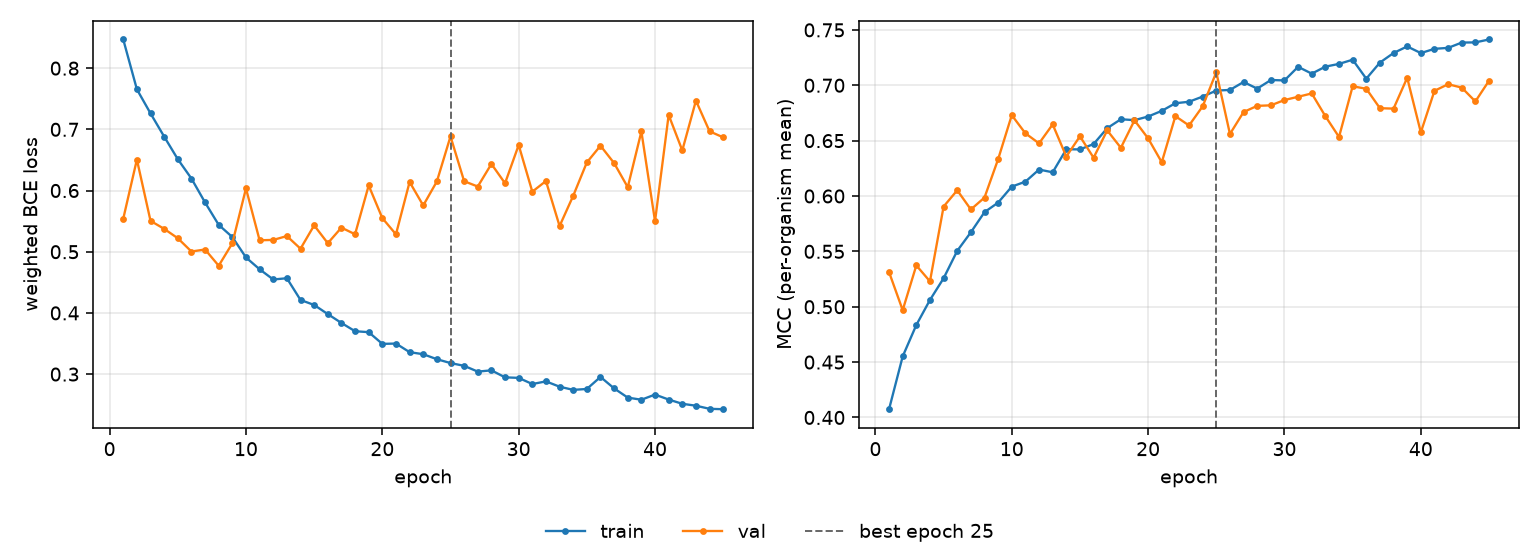

The table this chart was drawn from, first rows:
epoch, tr_loss, vl_loss, tr_mcc, vl_mcc, is_best
1, 0.8469, 0.554, 0.4075, 0.5313, False
2, 0.7654, 0.6506, 0.4551, 0.4969, False
3, 0.726, 0.5504, 0.4835, 0.5373, False
4, 0.6882, 0.5374, 0.5061, 0.5229, False
5, 0.6512, 0.5221, 0.5257, 0.5905, False
6, 0.6196, 0.5004, 0.5505, 0.6052, False
7, 0.5805, 0.5036, 0.5672, 0.5878, False
8, 0.5439, 0.4771, 0.5854, 0.5986, False
9, 0.524, 0.5138, 0.594, 0.6333, False
10, 0.4907, 0.6035, 0.6085, 0.673, False
11, 0.4713, 0.5187, 0.613, 0.6566, False
12, 0.4547, 0.5193, 0.6239, 0.6475, False
13, 0.4567, 0.5256, 0.6214, 0.6646, False
14, 0.4212, 0.505, 0.6422, 0.6356, False
15, 0.413, 0.5431, 0.6421, 0.6539, False
16, 0.3981, 0.5139, 0.6469, 0.6346, False
17, 0.3836, 0.5394, 0.6613, 0.6593, False
18, 0.3701, 0.5286, 0.6693, 0.6435, False
19, 0.3686, 0.6083, 0.6685, 0.6683, False
20, 0.3494, 0.555, 0.6718, 0.652, False
21, 0.3499, 0.5285, 0.6769, 0.6304, False
22, 0.3359, 0.614, 0.6838, 0.6721, False
23, 0.3325, 0.5756, 0.6851, 0.6637, False
24, 0.3244, 0.6149, 0.6898, 0.681, False
25, 0.3181, 0.6884, 0.6952, 0.7118, True
26, 0.3135, 0.6152, 0.6958, 0.656, False
27, 0.3041, 0.6065, 0.703, 0.6758, False
28, 0.3062, 0.6434, 0.697, 0.6814, False
29, 0.2947, 0.6119, 0.7047, 0.6819, False
30, 0.2939, 0.6744, 0.7044, 0.6867, False
31, 0.2838, 0.5981, 0.7167, 0.6896, False
32, 0.2881, 0.6156, 0.7105, 0.6926, False
33, 0.2794, 0.542, 0.7168, 0.672, False
34, 0.2743, 0.5915, 0.7193, 0.6533, False
35, 0.2757, 0.646, 0.7231, 0.6991, False
36, 0.2954, 0.6732, 0.7059, 0.6968, False
37, 0.2767, 0.6448, 0.7205, 0.6793, False
38, 0.2616, 0.6054, 0.7291, 0.6789, False
39, 0.2581, 0.6965, 0.7351, 0.7068, False
40, 0.2666, 0.5498, 0.7291, 0.6575, False
41, 0.2584, 0.7235, 0.7329, 0.695, False
42, 0.2515, 0.6656, 0.7338, 0.7009, False
43, 0.2484, 0.7469, 0.7386, 0.6979, False
44, 0.2433, 0.6968, 0.7387, 0.6854, False
45, 0.2427, 0.6869, 0.7413, 0.7041, False
